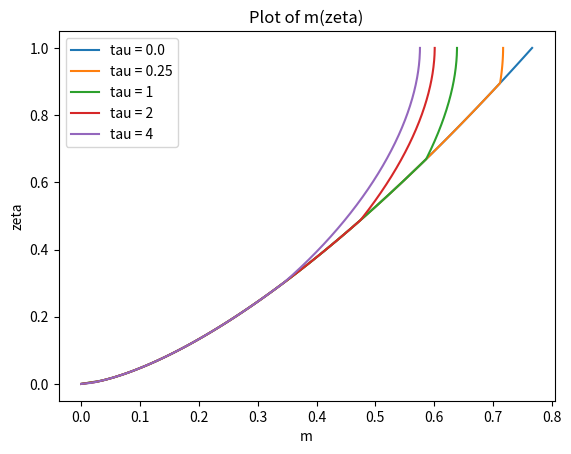
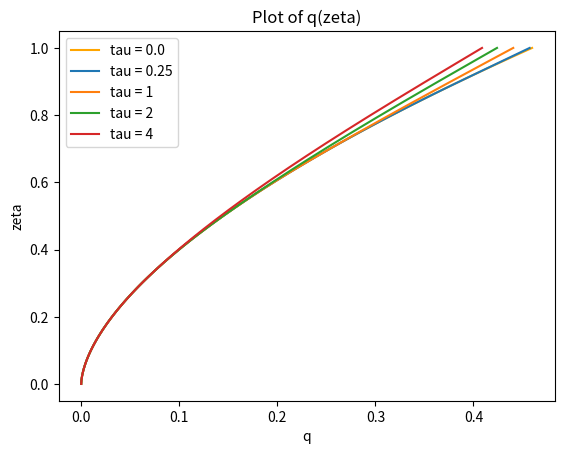
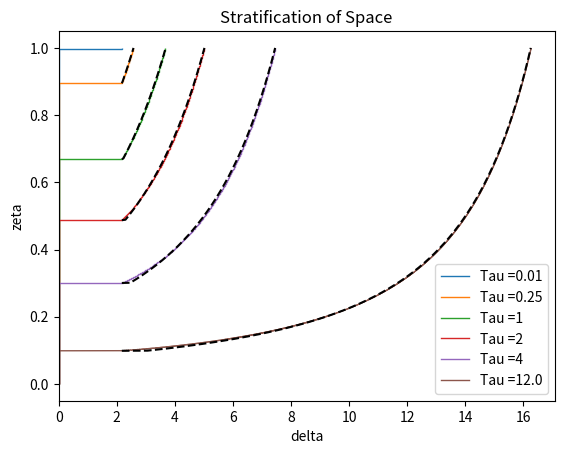

These charts were generated, in order, by the following Python code:
import numpy as np
import matplotlib.pyplot as plt

# Right now the difference I can see in the code is that I have used the germeles approach with simple staircase profile for f
# Other code uses halfsteps in zeta in the middle of the RK4 to find the next f


def zeta_integration(step,f_inital,q_inital,m_inital,delta,prev_delta):
    zeta_halfstep = step / 2
    
    q_halfstep = np.sqrt(q_inital**2 + zeta_halfstep*2*m_inital*q_inital)
    m_halfstep = np.sqrt(m_inital**2 + zeta_halfstep*q_inital*f_inital/(m_inital**2))
    f_halfstep = f_inital - zeta_halfstep*q_inital*(delta - prev_delta)/step

    q_final = np.sqrt(q_inital**2 + step*2*m_halfstep*q_halfstep)
    m_final = np.sqrt(m_inital**2 + step*q_halfstep*f_halfstep/(m_halfstep**2))
    f_final = f_inital - q_halfstep*(delta - prev_delta)

    return q_final, m_final, f_final 


def zeta_integrationRK4(step,f_inital,q_inital,m_inital,delta,prev_delta):
    half_step = step/2

    f_final = f_inital - q_inital * (delta - prev_delta)

    k1q =  m_inital
    k1m =  (q_inital * f_inital) / (2 * m_inital**3)
    

    #f2 = f_inital - (q_inital + k1q*half_step) * (delta - prev_delta) * half_step/step 

    k2q =  m_inital + k1m*half_step
    k2m = (q_inital + k1q * half_step) * (f_final) / (2 * (m_inital + k1m * half_step)**3)

    #f3 = f_inital - (q_inital + k2q * half_step) * (delta - prev_delta) * half_step/step

    k3q =  m_inital + k2m * half_step
    k3m = (q_inital + k2q * half_step) * (f_final) / (2 * (m_inital + k2m * half_step)**3)

    #f4 = f_inital - (q_inital + k3q * step) * (delta - prev_delta)
    #f_final = f_inital - (q_inital + k1q * step) * (delta - prev_delta)
    k4q =  m_inital + k3m*step
    k4m = (q_inital + k3q * step) * (f_final) / (2 * (m_inital + k3m * half_step)**3)


    q_final = q_inital + step*(k1q + 2*k2q + 2*k3q + k4q)/6
    m_final = m_inital + step*(k1m + 2*k2m + 2*k3m + k4m)/6
    return q_final, m_final,f_final


def free_q(zeta):
    return (3/10)*((18/5)**(1/3))*(zeta)**(5/3)

def free_m(zeta):
    return (1/2)*((18/5)**(1/3))*(zeta)**(2/3)


# This code is initially programmed as if there is no exisitng stratification
delta = [0] # delta will hold the step values of non-dimensional bouyancy 
f = [1]
q = [free_q(1)]
m = [free_m(1)]
zeta_steps = [0,1] # zeta_steps will hold the respective locations of the steps
d_tau = 0.01
tau = np.arange(0,12,d_tau)

plotting_tau = [0.25,1,2,4]

# PLOTTING INITIAL CONDITINOS
zeta_init = np.linspace(0,1,100)
q_init = free_q(zeta_init)
m_init = free_m(zeta_init)

fig1 = plt.figure()
ax1 = fig1.add_subplot(1, 1, 1)
ax1.plot(m_init, zeta_init, label="tau = " + str(tau[0]))
ax1.set_title("Plot of m(zeta)")
ax1.set_xlabel("m")
ax1.set_ylabel("zeta")
ax1.legend()

fig2 = plt.figure()
ax2 = fig2.add_subplot(1, 1, 1)
ax2.plot(q_init, zeta_init, label="tau = " + str(tau[0]), color="orange")
ax2.set_title("Plot of q(zeta)")
ax2.set_xlabel("q")
ax2.set_ylabel("zeta")
# END OF PLOTTING INITAL CONDITIONS


# FIRST LAYER OF PLUME IS DEPOSITED
delta.append(0 + 1/free_q(1)) # Append the bouyancy at this stage
zeta_steps[-1] = 1 - (free_q(1)) * d_tau # This is the location of the first step
zeta_steps.append(1) 
q_i = free_q(zeta_steps[1])
m_i = free_m(zeta_steps[1])


step = zeta_steps[-1] - zeta_steps[1]
q_next, m_next, f_next = zeta_integrationRK4(step,1,q_i,m_i,delta[1],delta[0])

print('FIRST STEP PRINT START')
print('next q: ', q_next)
print('next m: ', m_next)
print('next f: ', f_next)
print('FIRST STEP PRINT END')

f = [1,f_next]
q = [q_i,q_next]
m = [m_i,m_next]


fig3 = plt.figure()
ax3 = fig3.add_subplot(1,1,1)
ax3.stairs(delta,zeta_steps, orientation='horizontal',baseline=None,label='Tau =' +str(tau[1]))
ax3.set_title('Stratification of Space')
ax3.set_xlabel("delta")
ax3.set_ylabel("zeta")


# NOW FIRST LAYER IS DEPOSITED WE CAN ITERATE THROUGH UNTIL END
for i in range(1,len(tau)):
    # NEW LAYER DEPOSITED
    delta.append(delta[-1] + f[-1]/q[-1]) # add the new delta value
    for l in range(1,len(zeta_steps)):
        zeta_steps[l] = zeta_steps[l] - q[l-1]*d_tau # update the step positionos
    zeta_steps.append(1)

    if i == 1:
        print('CHECKING FIRST TIME CHANGE')
        print(delta)
        print(zeta_steps)

    # NOW PLUME CAN BE SOLVED AGAIN
    q = [free_q(zeta_steps[1])]
    m = [free_m(zeta_steps[1])]
    f = [1]

    if i ==1:
        print('TOP OF PONDED REGION')
        print('q values: ', q[0])
        print('m value: ',m[0])
        print('f value: ',f[0])
        print('END OF PONDED REGION')


    for j in range(1,len(zeta_steps)-1):
        
        
        step = zeta_steps[j+1] - zeta_steps[j]
        
        q_next, m_next, f_next = zeta_integrationRK4(step,f[j-1],q[-1],m[j-1],delta[j],delta[j-1])
        
        q.append(q_next)
        m.append(m_next)
        f.append(f_next)

    for k in range(len(plotting_tau)):
        if np.isclose(plotting_tau[k],tau[i]+d_tau,1e-6):
            print('im_runnin')
            print(tau[i]+d_tau)
            zeta_coord = np.zeros(100 + len(zeta_steps)-2)
            zeta_coord[0:100] = np.linspace(0,zeta_steps[1],100)
            m_array = np.zeros(len(zeta_coord))
            q_array = np.zeros(len(zeta_coord))
            m_array[0:100] = free_m(zeta_coord[0:100])
            q_array[0:100] = free_q(zeta_coord[0:100])

            for o in range(2,len(zeta_steps)):
                zeta_coord[99 + o -1] = zeta_steps[o]
                m_array[99 + o -1] = m[o-1]
                q_array[99 + o -1] = q[o-1]
            
            # analytic bit
        
            front_pos = (1 + 0.2*((18/5)**(1/3))*(tau[i]+d_tau))**(-3/2) # this is zeta_0
            front_delta = (10/3)*((5/18)**(1/3))
            f_hat = (1 - front_pos**(5/3))/(1 - front_pos)
            delta_inf = np.zeros(len(zeta_coord))
            delta_inf[100:] = 5*((5/18)**(1/3))*(zeta_coord[100:]**(-2/3))*(1 - zeta_coord[100:]*10/39 - (zeta_coord[100:]**2)*155/8112)
            analytical_const = ( 
            5*((5/18)**(1/3))*((front_pos**(-2/3) - 1)/(1 - front_pos)
            + 3*(f_hat**(2/3))*((1 - front_pos**(1/3))/(1- front_pos)
            - (5/78)*(1 - front_pos**(4/3))/(1 - front_pos) 
            - (155/56784)*(1 - front_pos**(7/3))/(1- front_pos)))
            )
            
            delta_analytic = np.zeros(len(zeta_coord))
            delta_analytic[100:] = -((f_hat**(2/3))*delta_inf[100:] - analytical_const)
            delta_analytic[99] = (10/3)*(5/18)**(1/3)


            ax1.plot(m_array, zeta_coord, label="tau = " + str(plotting_tau[k]) )
            ax2.plot(q_array, zeta_coord, label="tau = " + str(plotting_tau[k]))
            ax3.stairs(delta,zeta_steps, orientation='horizontal',baseline=None,label='Tau =' +str(plotting_tau[k]))
            ax3.plot(delta_analytic[99:],zeta_coord[99:],linestyle='--',color='black')

            

ax3.stairs(delta,zeta_steps, orientation='horizontal',baseline=None,label='Tau =' +str(tau[-1]+d_tau))

zeta_coord = np.zeros(100 + len(zeta_steps)-2)
zeta_coord[0:100] = np.linspace(0,zeta_steps[1],100)
m_array = np.zeros(len(zeta_coord))
q_array = np.zeros(len(zeta_coord))
m_array[0:100] = free_m(zeta_coord[0:100])
q_array[0:100] = free_q(zeta_coord[0:100])

for o in range(2,len(zeta_steps)):
    zeta_coord[99 + o -1] = zeta_steps[o]
    m_array[99 + o -1] = m[o-1]
    q_array[99 + o -1] = q[o-1]

# analytic bit

front_pos = (1 + 0.2*((18/5)**(1/3))*(tau[i]+d_tau))**(-3/2) # this is zeta_0
front_delta = (10/3)*((5/18)**(1/3))
f_hat = (1 - front_pos**(5/3))/(1 - front_pos)
delta_inf = np.zeros(len(zeta_coord))
delta_inf[100:] = 5*((5/18)**(1/3))*(zeta_coord[100:]**(-2/3))*(1 - zeta_coord[100:]*10/39 - (zeta_coord[100:]**2)*155/8112)
analytical_const = ( 
5*((5/18)**(1/3))*((front_pos**(-2/3) - 1)/(1 - front_pos)
+ 3*(f_hat**(2/3))*((1 - front_pos**(1/3))/(1- front_pos)
- (5/78)*(1 - front_pos**(4/3))/(1 - front_pos) 
- (155/56784)*(1 - front_pos**(7/3))/(1- front_pos)))
)

delta_analytic = np.zeros(len(zeta_coord))
delta_analytic[100:] = -((f_hat**(2/3))*delta_inf[100:] - analytical_const)
delta_analytic[99] = (10/3)*(5/18)**(1/3)
ax3.plot(delta_analytic[99:],zeta_coord[99:],linestyle='--',color='black')


ax1.legend()
ax2.legend()
ax3.legend()
plt.show()